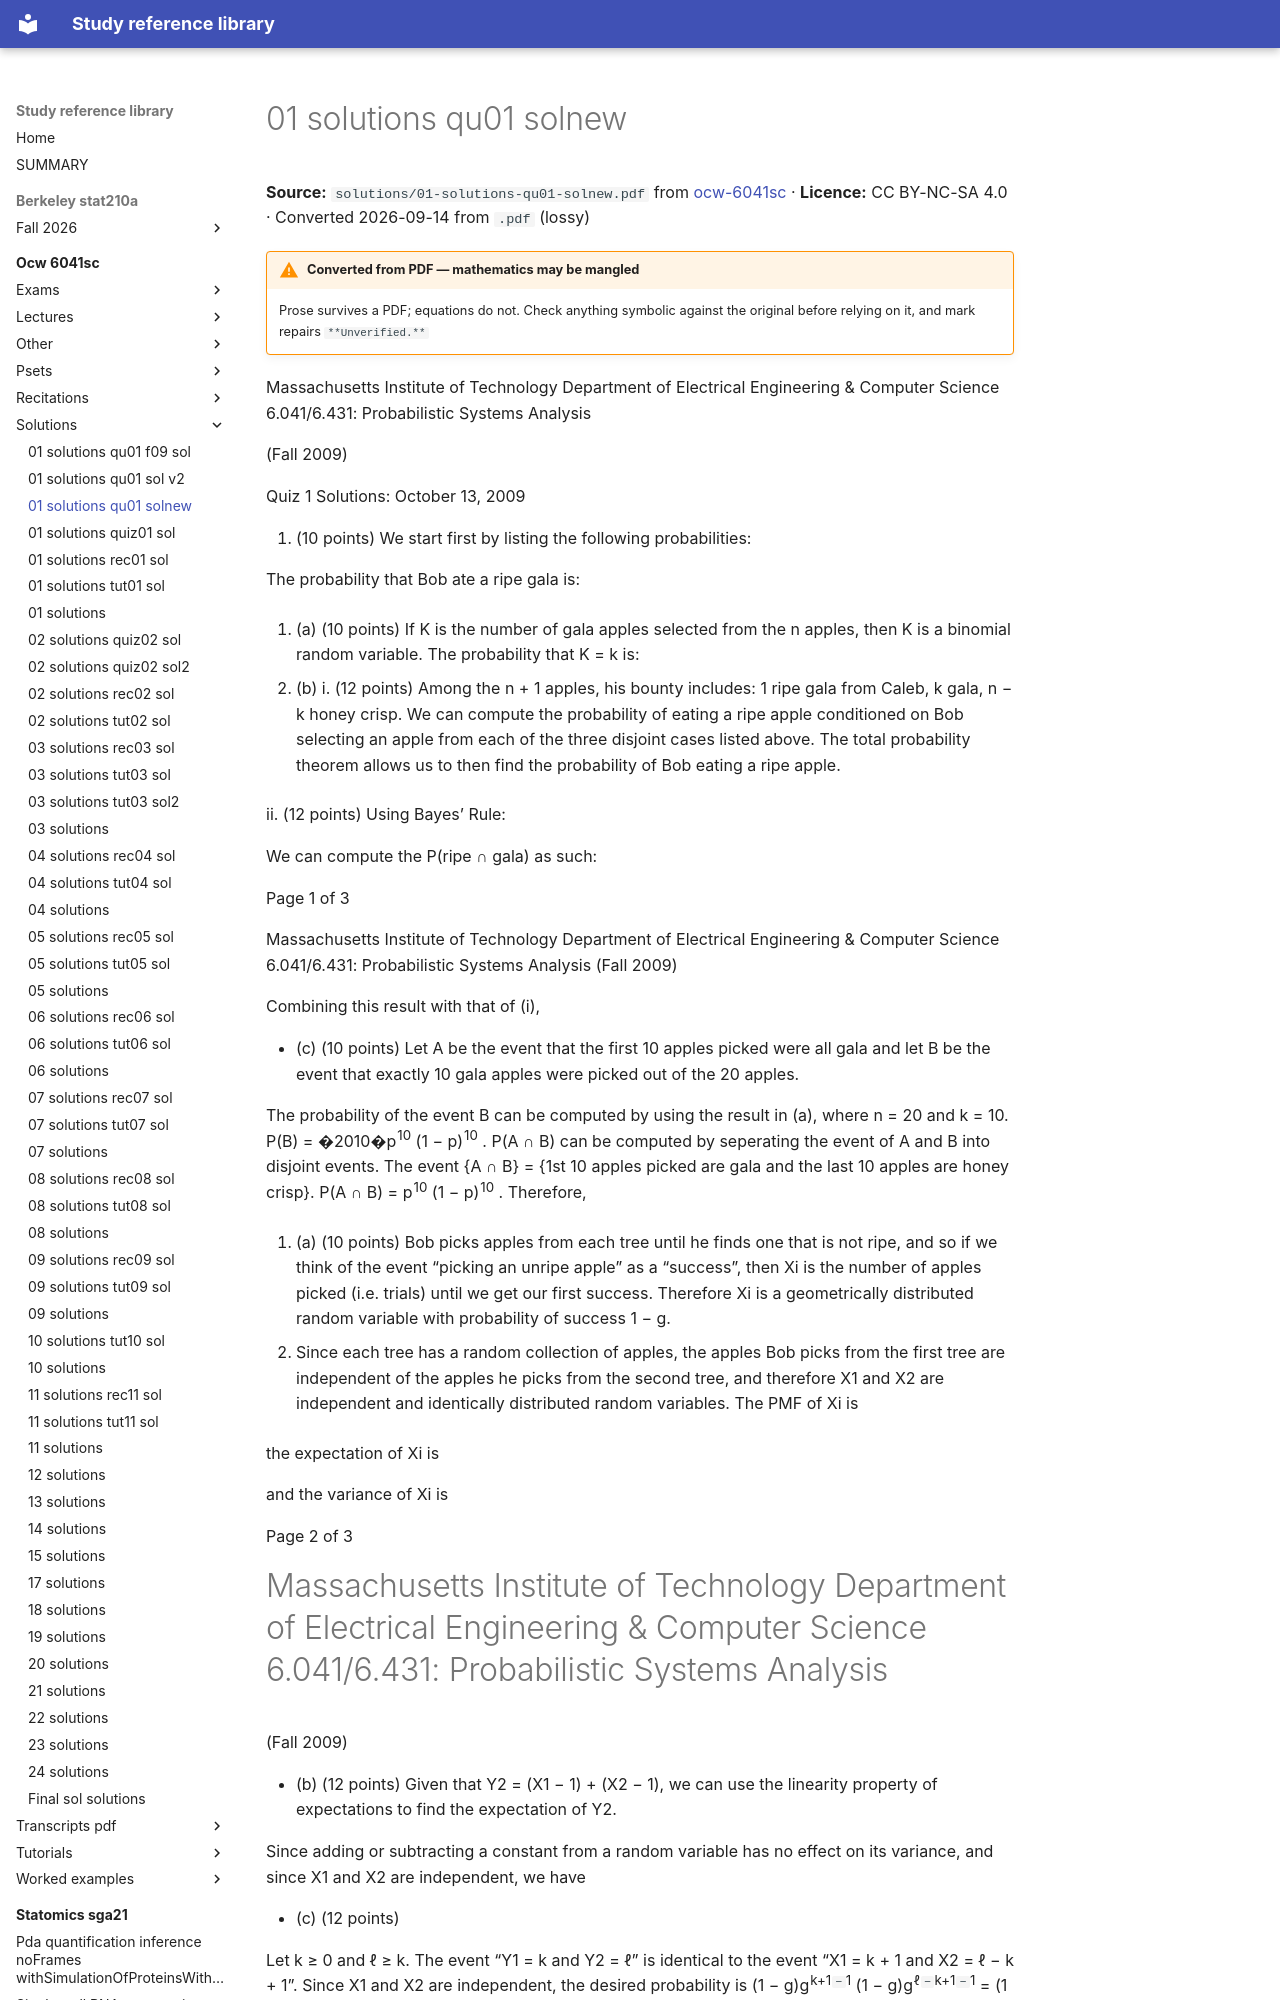

repository: Claptar/knowledge-base-library · page: ocw-6041sc/solutions/01-solutions-qu01-solnew/index.html · generator: mkdocs

---
title: 01 solutions qu01 solnew
source: https://ocw.mit.edu/courses/6-041sc-probabilistic-systems-analysis-and-applied-probability-fall-2013/
source_file: sources/ocw-6041sc/solutions/01-solutions-qu01-solnew.pdf
licence: CC BY-NC-SA 4.0
route: pdf
fidelity: lossy
converted: '2026-09-14'
---

# 01 solutions qu01 solnew

**Source:** `solutions/01-solutions-qu01-solnew.pdf` from [ocw-6041sc](https://ocw.mit.edu/courses/6-041sc-probabilistic-systems-analysis-and-applied-probability-fall-2013/) · **Licence:** CC BY-NC-SA 4.0 · Converted 2026-09-14 from `.pdf` (lossy)

!!! warning "Converted from PDF — mathematics may be mangled"
    Prose survives a PDF; equations do not. Check anything symbolic against the
    original before relying on it, and mark repairs `**Unverified.**`

Massachusetts Institute of Technology Department of Electrical Engineering & Computer Science 6.041/6.431: Probabilistic Systems Analysis

(Fall 2009)

Quiz 1 Solutions: October 13, 2009

1. (10 points) We start first by listing the following probabilities:


The probability that Bob ate a ripe gala is:


2. (a) (10 points) If K is the number of gala apples selected from the n apples, then K is a binomial random variable. The probability that K = k is:


- (b) i. (12 points) Among the n + 1 apples, his bounty includes: 1 ripe gala from Caleb, k gala, n − k honey crisp. We can compute the probability of eating a ripe apple conditioned on Bob selecting an apple from each of the three disjoint cases listed above. The total probability theorem allows us to then find the probability of Bob eating a ripe apple.


ii. (12 points) Using Bayes’ Rule:


We can compute the P(ripe ∩ gala) as such:

Page 1 of 3

Massachusetts Institute of Technology Department of Electrical Engineering & Computer Science 6.041/6.431: Probabilistic Systems Analysis (Fall 2009)


Combining this result with that of (i),


- (c) (10 points) Let A be the event that the first 10 apples picked were all gala and let B be the event that exactly 10 gala apples were picked out of the 20 apples.


The probability of the event B can be computed by using the result in (a), where n = 20 and k = 10. P(B) = �2010�p<sup>10</sup> (1 − p)<sup>10</sup> . P(A ∩ B) can be computed by seperating the event of A and B into disjoint events. The event {A ∩ B} = {1st 10 apples picked are gala and the last 10 apples are honey crisp}. P(A ∩ B) = p<sup>10</sup> (1 − p)<sup>10</sup> . Therefore,


3. (a) (10 points) Bob picks apples from each tree until he finds one that is not ripe, and so if we think of the event “picking an unripe apple” as a “success”, then Xi is the number of apples picked (i.e. trials) until we get our first success. Therefore Xi is a geometrically distributed random variable with probability of success 1 − g.

   - Since each tree has a random collection of apples, the apples Bob picks from the first tree are independent of the apples he picks from the second tree, and therefore X1 and X2 are independent and identically distributed random variables. The PMF of Xi is


the expectation of Xi is


and the variance of Xi is


Page 2 of 3
